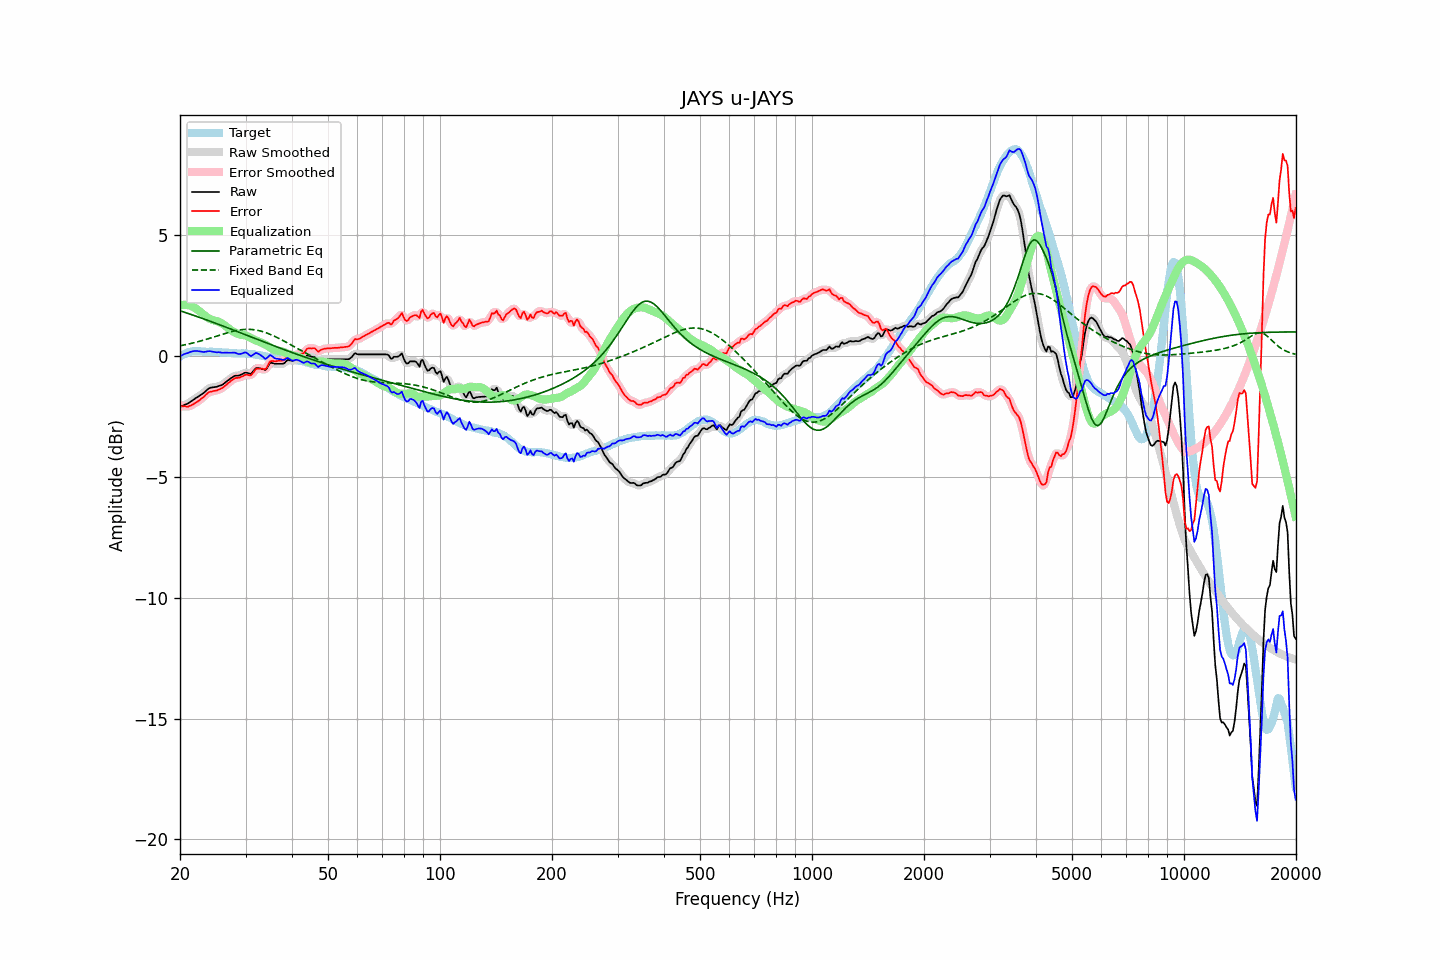

Values plotted in this chart, from the file beside it:
frequency, raw, error, smoothed, error_smoothed, equalization, parametric_eq, fixed_band_eq, equalized_raw, equalized_smoothed, target
20.00, -2.12, -2.08, -2.11, -2.07, 2.08, 1.86, 0.41, -0.04, -0.03, -0.04
20.20, -2.09, -2.09, -2.09, -2.09, 2.09, 1.83, 0.42, 0.01, 0.01, 0.00
20.40, -2.06, -2.10, -2.06, -2.10, 2.10, 1.81, 0.43, 0.04, 0.04, 0.04
20.61, -2.03, -2.09, -2.03, -2.10, 2.10, 1.79, 0.45, 0.08, 0.07, 0.06
20.81, -2.01, -2.11, -2.00, -2.11, 2.10, 1.77, 0.46, 0.09, 0.09, 0.10
21.02, -1.98, -2.12, -1.97, -2.10, 2.09, 1.75, 0.48, 0.11, 0.12, 0.14
21.23, -1.93, -2.08, -1.93, -2.09, 2.07, 1.72, 0.49, 0.15, 0.14, 0.15
21.44, -1.89, -2.06, -1.89, -2.05, 2.05, 1.70, 0.51, 0.16, 0.16, 0.17
21.66, -1.84, -2.02, -1.84, -2.01, 2.02, 1.68, 0.52, 0.18, 0.18, 0.18
21.87, -1.80, -1.97, -1.79, -1.98, 1.98, 1.65, 0.54, 0.19, 0.19, 0.18
22.09, -1.75, -1.93, -1.75, -1.94, 1.94, 1.63, 0.56, 0.20, 0.19, 0.19
22.31, -1.71, -1.89, -1.71, -1.89, 1.89, 1.61, 0.57, 0.19, 0.19, 0.19
22.54, -1.67, -1.85, -1.66, -1.85, 1.84, 1.58, 0.59, 0.18, 0.18, 0.19
22.76, -1.62, -1.79, -1.62, -1.80, 1.79, 1.56, 0.61, 0.17, 0.17, 0.18
22.99, -1.58, -1.74, -1.57, -1.74, 1.73, 1.54, 0.63, 0.16, 0.16, 0.17
23.22, -1.53, -1.69, -1.52, -1.68, 1.68, 1.51, 0.65, 0.15, 0.16, 0.17
23.45, -1.47, -1.62, -1.47, -1.62, 1.63, 1.49, 0.67, 0.16, 0.16, 0.16
23.69, -1.41, -1.56, -1.41, -1.56, 1.58, 1.46, 0.69, 0.17, 0.17, 0.16
23.92, -1.36, -1.51, -1.36, -1.52, 1.54, 1.44, 0.71, 0.19, 0.18, 0.16
24.16, -1.33, -1.49, -1.33, -1.49, 1.51, 1.42, 0.73, 0.18, 0.18, 0.16
24.40, -1.32, -1.48, -1.31, -1.47, 1.48, 1.39, 0.75, 0.17, 0.17, 0.16
24.65, -1.31, -1.46, -1.31, -1.46, 1.46, 1.37, 0.77, 0.15, 0.15, 0.15
24.89, -1.30, -1.45, -1.30, -1.45, 1.44, 1.34, 0.79, 0.15, 0.15, 0.15
25.14, -1.29, -1.44, -1.28, -1.43, 1.42, 1.32, 0.81, 0.14, 0.14, 0.15
25.39, -1.26, -1.41, -1.26, -1.41, 1.40, 1.29, 0.83, 0.14, 0.14, 0.15
25.65, -1.24, -1.38, -1.24, -1.38, 1.37, 1.27, 0.85, 0.14, 0.13, 0.14
25.91, -1.22, -1.35, -1.21, -1.34, 1.34, 1.24, 0.88, 0.12, 0.13, 0.13
26.16, -1.18, -1.30, -1.17, -1.30, 1.29, 1.22, 0.90, 0.12, 0.12, 0.13
26.43, -1.12, -1.25, -1.12, -1.25, 1.24, 1.19, 0.92, 0.13, 0.12, 0.13
26.69, -1.07, -1.19, -1.07, -1.19, 1.19, 1.17, 0.94, 0.12, 0.12, 0.13
26.96, -1.02, -1.13, -1.01, -1.14, 1.14, 1.14, 0.96, 0.12, 0.12, 0.12
27.23, -0.97, -1.08, -0.97, -1.08, 1.08, 1.12, 0.97, 0.12, 0.12, 0.12
27.50, -0.92, -1.03, -0.92, -1.03, 1.04, 1.09, 0.99, 0.12, 0.12, 0.12
27.77, -0.88, -0.98, -0.87, -0.98, 1.00, 1.06, 1.01, 0.12, 0.13, 0.10
28.05, -0.84, -0.94, -0.84, -0.94, 0.96, 1.04, 1.02, 0.13, 0.12, 0.10
28.33, -0.83, -0.92, -0.83, -0.92, 0.93, 1.01, 1.04, 0.10, 0.10, 0.09
28.62, -0.83, -0.92, -0.82, -0.91, 0.90, 0.99, 1.05, 0.08, 0.08, 0.09
28.90, -0.82, -0.91, -0.81, -0.90, 0.88, 0.96, 1.06, 0.06, 0.07, 0.09
29.19, -0.79, -0.88, -0.79, -0.88, 0.86, 0.94, 1.07, 0.08, 0.08, 0.09
29.48, -0.76, -0.85, -0.75, -0.84, 0.85, 0.91, 1.08, 0.10, 0.10, 0.10
29.78, -0.72, -0.80, -0.72, -0.81, 0.84, 0.88, 1.08, 0.13, 0.12, 0.09
30.08, -0.70, -0.79, -0.71, -0.80, 0.83, 0.86, 1.09, 0.13, 0.12, 0.10
30.38, -0.72, -0.79, -0.72, -0.80, 0.80, 0.83, 1.09, 0.09, 0.08, 0.08
30.68, -0.74, -0.81, -0.74, -0.81, 0.77, 0.81, 1.09, 0.04, 0.03, 0.07
30.99, -0.76, -0.82, -0.73, -0.80, 0.73, 0.78, 1.08, -0.02, 0.00, 0.06
31.30, -0.69, -0.75, -0.68, -0.74, 0.70, 0.75, 1.08, 0.01, 0.02, 0.06
31.61, -0.61, -0.67, -0.61, -0.66, 0.66, 0.73, 1.07, 0.06, 0.05, 0.06
31.93, -0.53, -0.57, -0.54, -0.59, 0.63, 0.70, 1.06, 0.11, 0.09, 0.04
32.24, -0.51, -0.53, -0.51, -0.54, 0.61, 0.68, 1.05, 0.10, 0.10, 0.03
32.57, -0.52, -0.54, -0.51, -0.53, 0.58, 0.65, 1.04, 0.07, 0.08, 0.02
32.89, -0.53, -0.54, -0.53, -0.54, 0.56, 0.62, 1.02, 0.03, 0.03, 0.01
33.22, -0.55, -0.54, -0.55, -0.55, 0.53, 0.60, 1.00, -0.02, -0.03, -0.01
33.55, -0.57, -0.56, -0.58, -0.56, 0.49, 0.57, 0.98, -0.07, -0.08, -0.01
33.89, -0.60, -0.56, -0.57, -0.54, 0.46, 0.55, 0.96, -0.14, -0.11, -0.03
34.23, -0.53, -0.49, -0.51, -0.47, 0.42, 0.52, 0.94, -0.10, -0.09, -0.03
34.57, -0.42, -0.36, -0.42, -0.37, 0.38, 0.50, 0.91, -0.04, -0.04, -0.06
34.92, -0.31, -0.24, -0.34, -0.27, 0.33, 0.47, 0.88, 0.03, -0.00, -0.07
35.27, -0.30, -0.23, -0.30, -0.22, 0.29, 0.44, 0.85, -0.01, -0.01, -0.07
35.62, -0.32, -0.22, -0.31, -0.22, 0.25, 0.42, 0.83, -0.06, -0.05, -0.09
35.97, -0.34, -0.23, -0.33, -0.23, 0.23, 0.39, 0.79, -0.11, -0.10, -0.11
... 635 more rows
